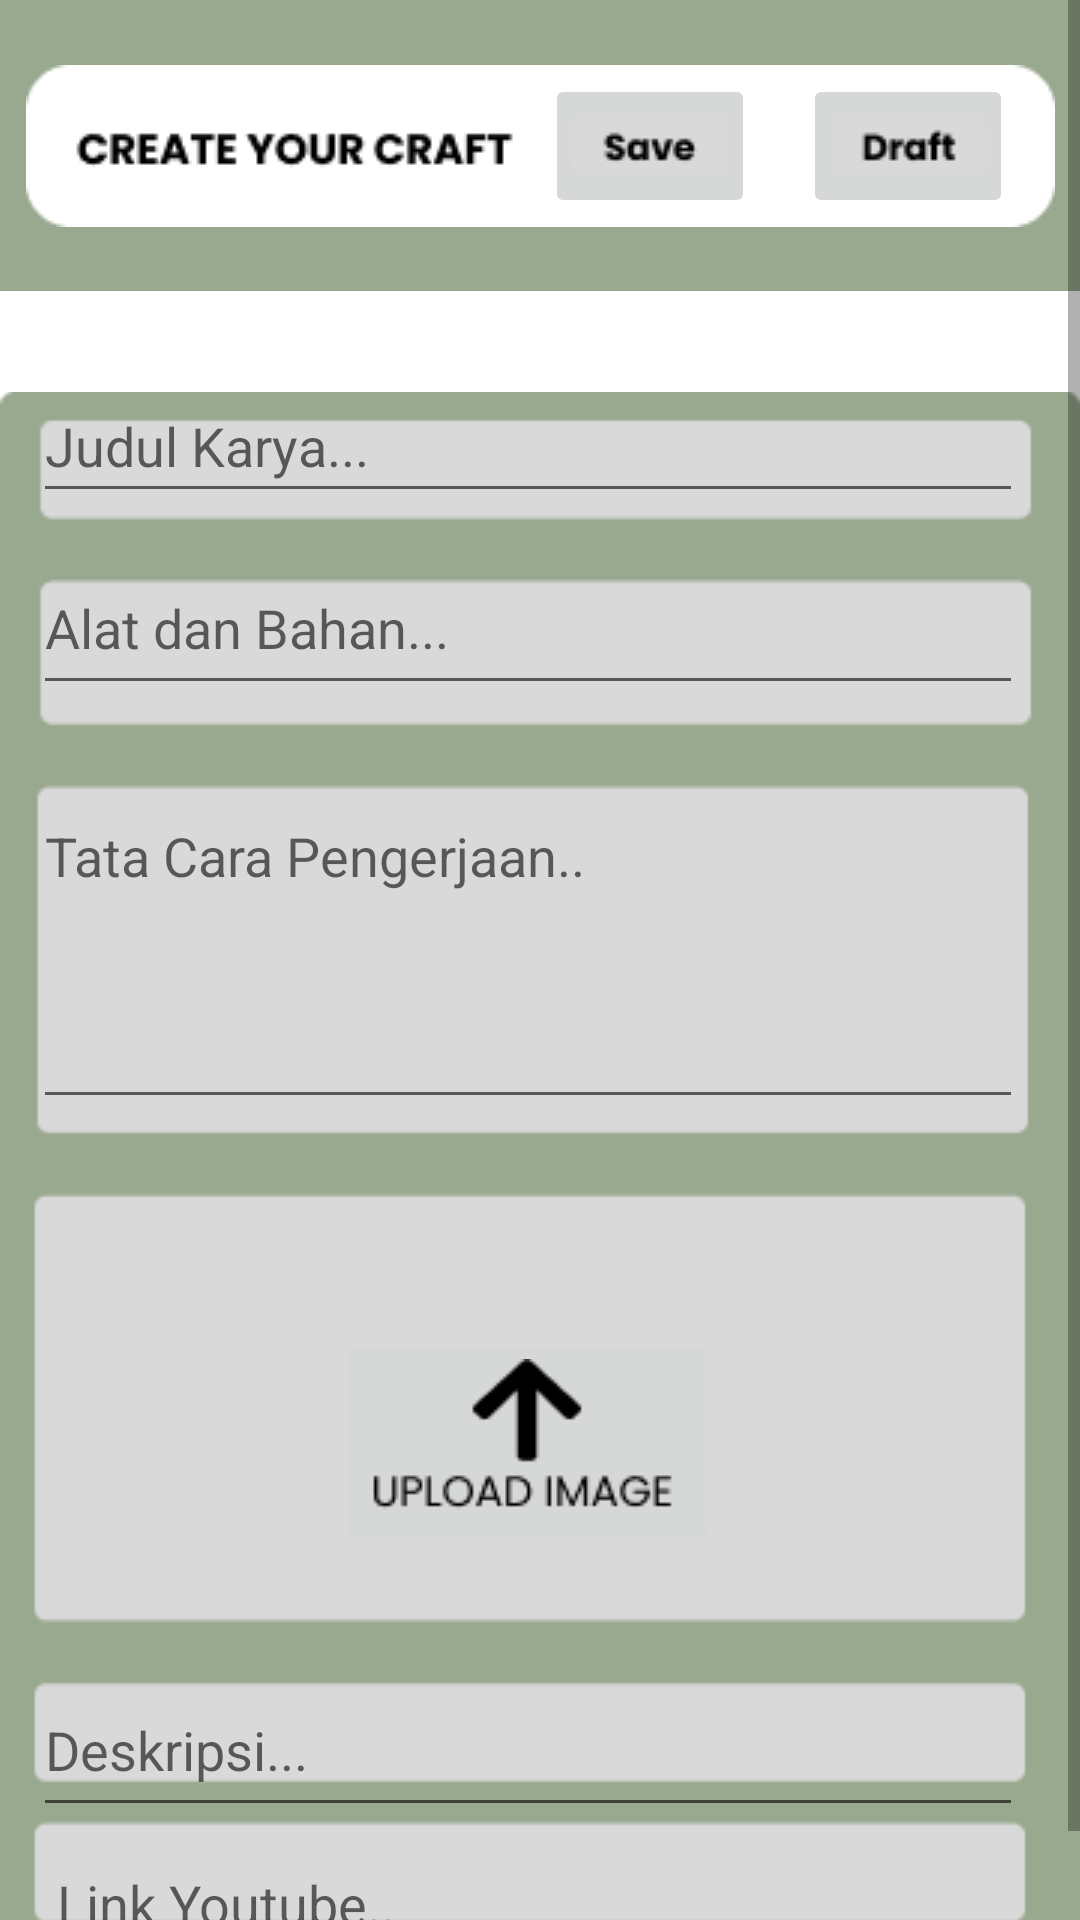

Android layout source for this screen:
<!-- AndroidManifest.xml: application theme Theme.Projectakhirv4 -->
<!-- res/layout/fragment_upload.xml -->
<?xml version="1.0" encoding="utf-8"?>
<androidx.constraintlayout.widget.ConstraintLayout xmlns:android="http://schemas.android.com/apk/res/android"
    xmlns:app="http://schemas.android.com/apk/res-auto"
    xmlns:tools="http://schemas.android.com/tools"
    android:layout_width="match_parent"
    android:layout_height="match_parent"
    tools:context=".ui.upload.UploadFragment">

    <ScrollView
        android:layout_width="match_parent"
        android:layout_height="match_parent"
        android:contentDescription="A description for the image">

        <LinearLayout
            android:layout_width="match_parent"
            android:layout_height="wrap_content"
            android:orientation="vertical">

            <LinearLayout
                android:layout_width="match_parent"
                android:layout_height="match_parent"
                android:orientation="vertical">

                <LinearLayout
                    android:layout_width="match_parent"
                    android:layout_height="match_parent"
                    android:orientation="vertical">

                    <LinearLayout
                        android:layout_width="match_parent"
                        android:layout_height="match_parent"
                        android:orientation="vertical">

                        <androidx.constraintlayout.widget.ConstraintLayout
                            android:layout_width="match_parent"
                            android:layout_height="97dp"
                            android:background="@drawable/bgsearch1">

                            <ImageView
                                android:id="@+id/imageView15"
                                android:layout_width="wrap_content"
                                android:layout_height="wrap_content"
                                android:layout_marginStart="16dp"
                                android:layout_marginTop="16dp"
                                android:layout_marginEnd="16dp"
                                android:layout_marginBottom="16dp"
                                android:src="@drawable/create1"
                                app:layout_constraintBottom_toBottomOf="parent"
                                app:layout_constraintEnd_toEndOf="parent"
                                app:layout_constraintStart_toStartOf="parent"
                                app:layout_constraintTop_toTopOf="parent" />

                            <ImageButton
                                android:id="@+id/imageButton6"
                                android:layout_width="70dp"
                                android:layout_height="48dp"
                                android:layout_marginEnd="100dp"
                                android:src="@drawable/save"
                                android:contentDescription="haii"
                                app:layout_constraintBottom_toBottomOf="@+id/imageView15"
                                app:layout_constraintEnd_toEndOf="@+id/imageView15"
                                app:layout_constraintTop_toTopOf="@+id/imageView15" />

                            <ImageButton
                                android:id="@+id/imageButton7"
                                android:layout_width="70dp"
                                android:layout_height="48dp"
                                android:layout_marginStart="16dp"
                                android:src="@drawable/draft"
                                android:contentDescription="hehe"
                                app:layout_constraintBottom_toBottomOf="@+id/imageView15"
                                app:layout_constraintStart_toEndOf="@+id/imageButton6"
                                app:layout_constraintTop_toTopOf="@+id/imageView15" />

                        </androidx.constraintlayout.widget.ConstraintLayout>
                    </LinearLayout>
                </LinearLayout>

                <LinearLayout
                    android:layout_width="match_parent"
                    android:layout_height="match_parent"
                    android:orientation="vertical">

                    <LinearLayout
                        android:layout_width="match_parent"
                        android:layout_height="match_parent"
                        android:orientation="vertical">

                        <androidx.constraintlayout.widget.ConstraintLayout
                            android:layout_width="match_parent"
                            android:layout_height="match_parent">

                            <ImageView
                                android:id="@+id/imageView16"
                                android:layout_width="wrap_content"
                                android:layout_height="550dp"
                                android:layout_marginStart="24dp"
                                android:layout_marginTop="24dp"
                                android:layout_marginEnd="24dp"
                                android:src="@drawable/formbg"
                                app:layout_constraintBottom_toBottomOf="parent"
                                app:layout_constraintEnd_toEndOf="parent"
                                app:layout_constraintStart_toStartOf="parent"
                                app:layout_constraintTop_toTopOf="parent" />

                            <EditText
                                android:id="@+id/editTextText5"
                                android:layout_width="330dp"
                                android:layout_height="48dp"
                                android:layout_marginTop="26dp"
                                android:layout_marginEnd="8dp"
                                android:ems="10"
                                android:inputType="text"
                                android:hint="Judul Karya..."
                                app:layout_constraintEnd_toEndOf="@+id/imageView16"
                                app:layout_constraintStart_toStartOf="@+id/imageView16"
                                app:layout_constraintTop_toTopOf="parent" />

                            <EditText
                                android:id="@+id/editTextTextMultiLine"
                                android:layout_width="330dp"
                                android:layout_height="48dp"
                                android:layout_marginTop="16dp"
                                android:layout_marginEnd="8dp"
                                android:ems="10"
                                android:gravity="start|top"
                                android:inputType="textMultiLine"
                                android:hint="Alat dan Bahan..."
                                app:layout_constraintEnd_toEndOf="@+id/imageView16"
                                app:layout_constraintStart_toStartOf="@+id/imageView16"
                                app:layout_constraintTop_toBottomOf="@+id/editTextText5" />

                            <EditText
                                android:id="@+id/editTextTextMultiLine2"
                                android:layout_width="330dp"
                                android:layout_height="110dp"
                                android:layout_marginTop="28dp"
                                android:layout_marginEnd="8dp"
                                android:ems="10"
                                android:gravity="start|top"
                                android:inputType="textMultiLine"
                                android:hint="Tata Cara Pengerjaan.."
                                app:layout_constraintEnd_toEndOf="@+id/imageView16"
                                app:layout_constraintStart_toStartOf="@+id/imageView16"
                                app:layout_constraintTop_toBottomOf="@+id/editTextTextMultiLine" />

                            <ImageButton
                                android:id="@+id/imageButton8"
                                android:layout_width="wrap_content"
                                android:layout_height="wrap_content"
                                android:layout_marginTop="70dp"
                                android:contentDescription="haii"
                                android:src="@drawable/uploadbtn"
                                app:layout_constraintEnd_toEndOf="@+id/editTextTextMultiLine2"
                                app:layout_constraintStart_toStartOf="@+id/editTextTextMultiLine2"
                                app:layout_constraintTop_toBottomOf="@+id/editTextTextMultiLine2" />

                            <EditText
                                android:id="@+id/editTextTextMultiLine3"
                                android:layout_width="330dp"
                                android:layout_height="48dp"
                                android:layout_marginTop="43dp"
                                android:layout_marginEnd="8dp"
                                android:ems="10"
                                android:gravity="start|top"
                                android:inputType="textMultiLine"
                                android:hint="Deskripsi..."
                                app:layout_constraintEnd_toEndOf="@+id/imageView16"
                                app:layout_constraintStart_toStartOf="@+id/imageView16"
                                app:layout_constraintTop_toBottomOf="@+id/imageButton8" />

                            <EditText
                                android:id="@+id/editTextText7"
                                android:layout_width="330dp"
                                android:layout_height="48dp"
                                android:ems="10"
                                android:inputType="text"
                                android:hint="Link Youtube.."
                                app:layout_constraintEnd_toEndOf="@+id/imageView16"
                                app:layout_constraintStart_toStartOf="@+id/imageView16"
                                app:layout_constraintTop_toBottomOf="@+id/editTextTextMultiLine3" />

                        </androidx.constraintlayout.widget.ConstraintLayout>
                    </LinearLayout>
                </LinearLayout>
            </LinearLayout>

        </LinearLayout>
    </ScrollView>
</androidx.constraintlayout.widget.ConstraintLayout>
<!-- resources referenced by this layout -->
<resources>
  <!-- drawable bgsearch1 (drawable) -->
  <?xml version="1.0" encoding="utf-8"?>
  <shape xmlns:android="http://schemas.android.com/apk/res/android">
      <solid android:color="#99A98F" />
  </shape>
  <!-- drawable create1: png bitmap (drawable, 1856 bytes) -->
  <!-- drawable draft: png bitmap (drawable, 608 bytes) -->
  <!-- drawable formbg: png bitmap (drawable, 3208 bytes) -->
  <!-- drawable save: png bitmap (drawable, 675 bytes) -->
  <!-- drawable uploadbtn: png bitmap (drawable, 1243 bytes) -->
  <style name="Theme.Projectakhirv4" parent="Theme.MaterialComponents.DayNight.DarkActionBar">
          
          <item name="colorPrimary">#99A98F</item>
          <item name="colorPrimaryVariant">#ED7D31</item>
          <item name="colorOnPrimary">@color/white</item>
          
          <item name="colorSecondary">@color/teal_200</item>
          <item name="colorSecondaryVariant">@color/teal_700</item>
          <item name="colorOnSecondary">@color/black</item>
          
          <item name="android:statusBarColor">#000000</item>
          
      </style>
  <!-- not gathered from this repository: default colours our renderer supplied (Android Studio template values) -->
  <color name="teal_200">#FF03DAC5</color>
  <color name="teal_700">#FF018786</color>
  <color name="black">#FF000000</color>
  <color name="white">#FFFFFFFF</color>
</resources>
